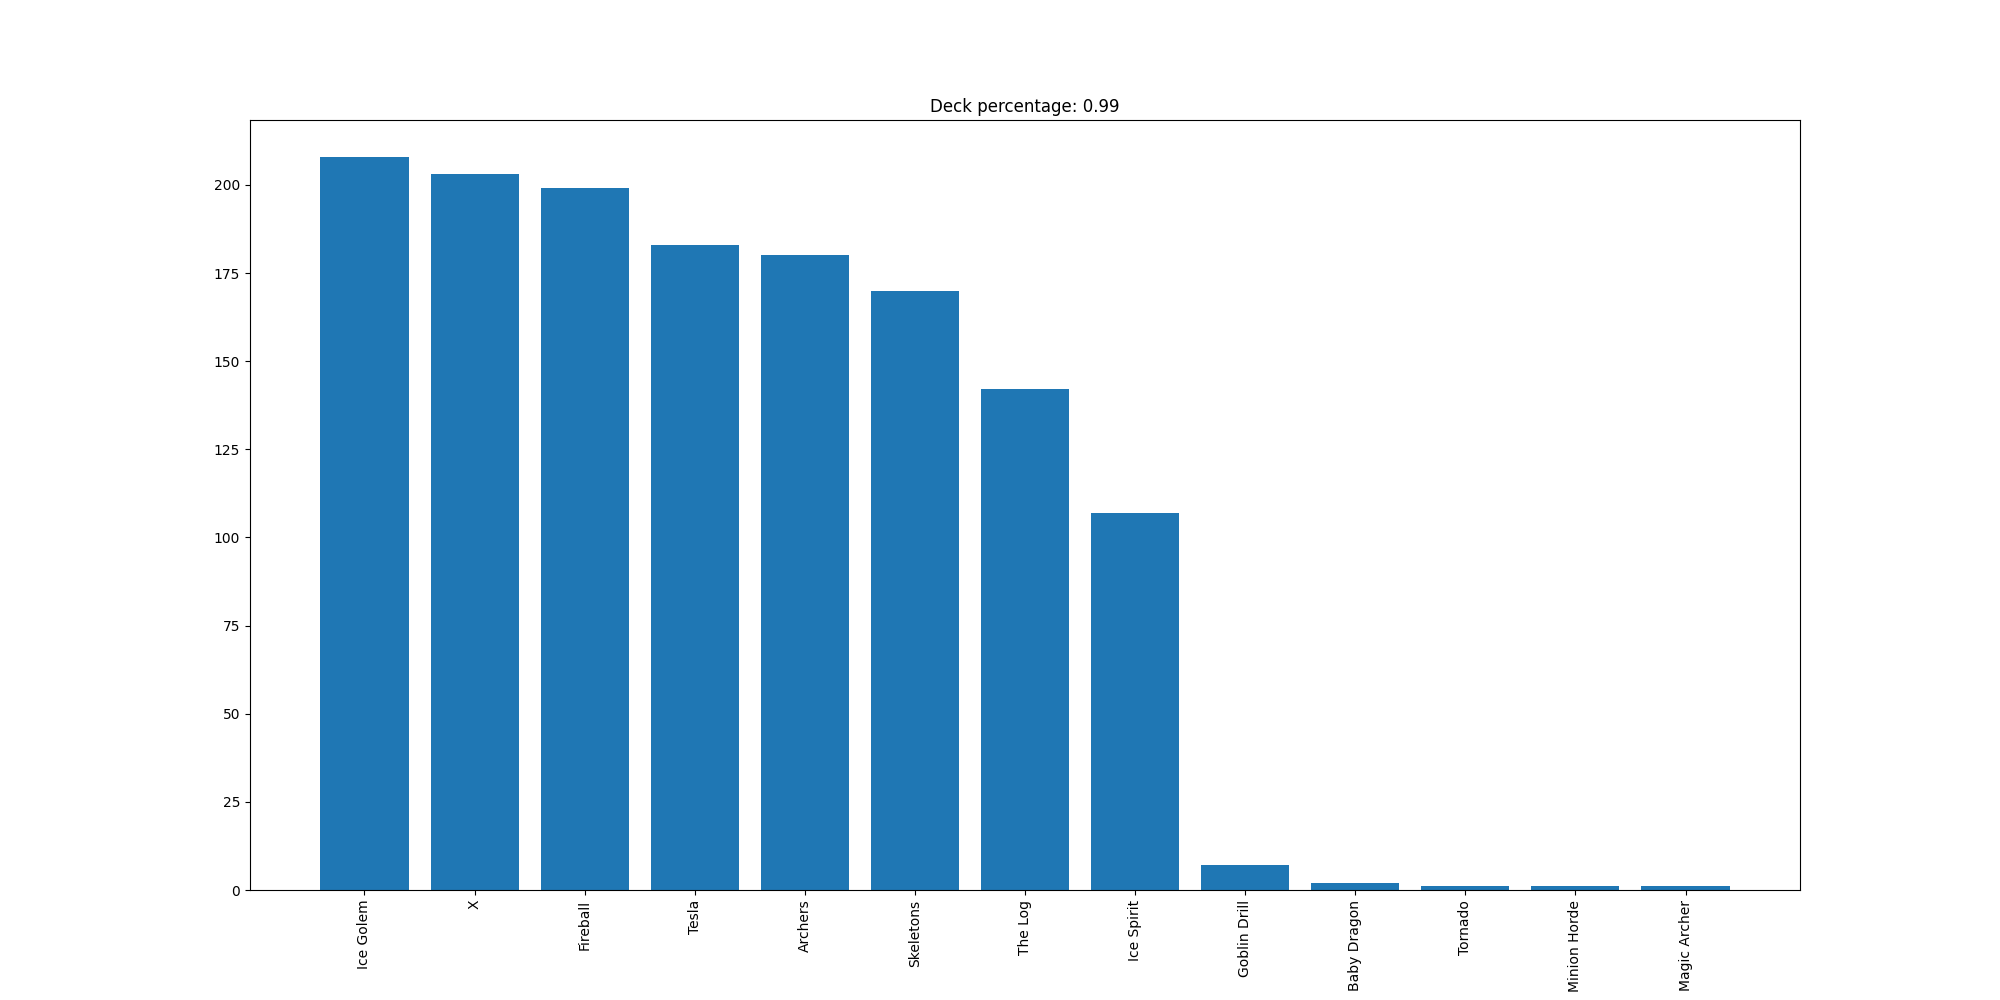

Data behind this chart, as committed beside it:
Ice Golem, 208
X, 203
Fireball, 199
Tesla, 183
Archers, 180
Skeletons, 170
The Log, 142
Ice Spirit, 107
Goblin Drill, 7
Baby Dragon, 2
Tornado, 1
Minion Horde, 1
Magic Archer, 1
